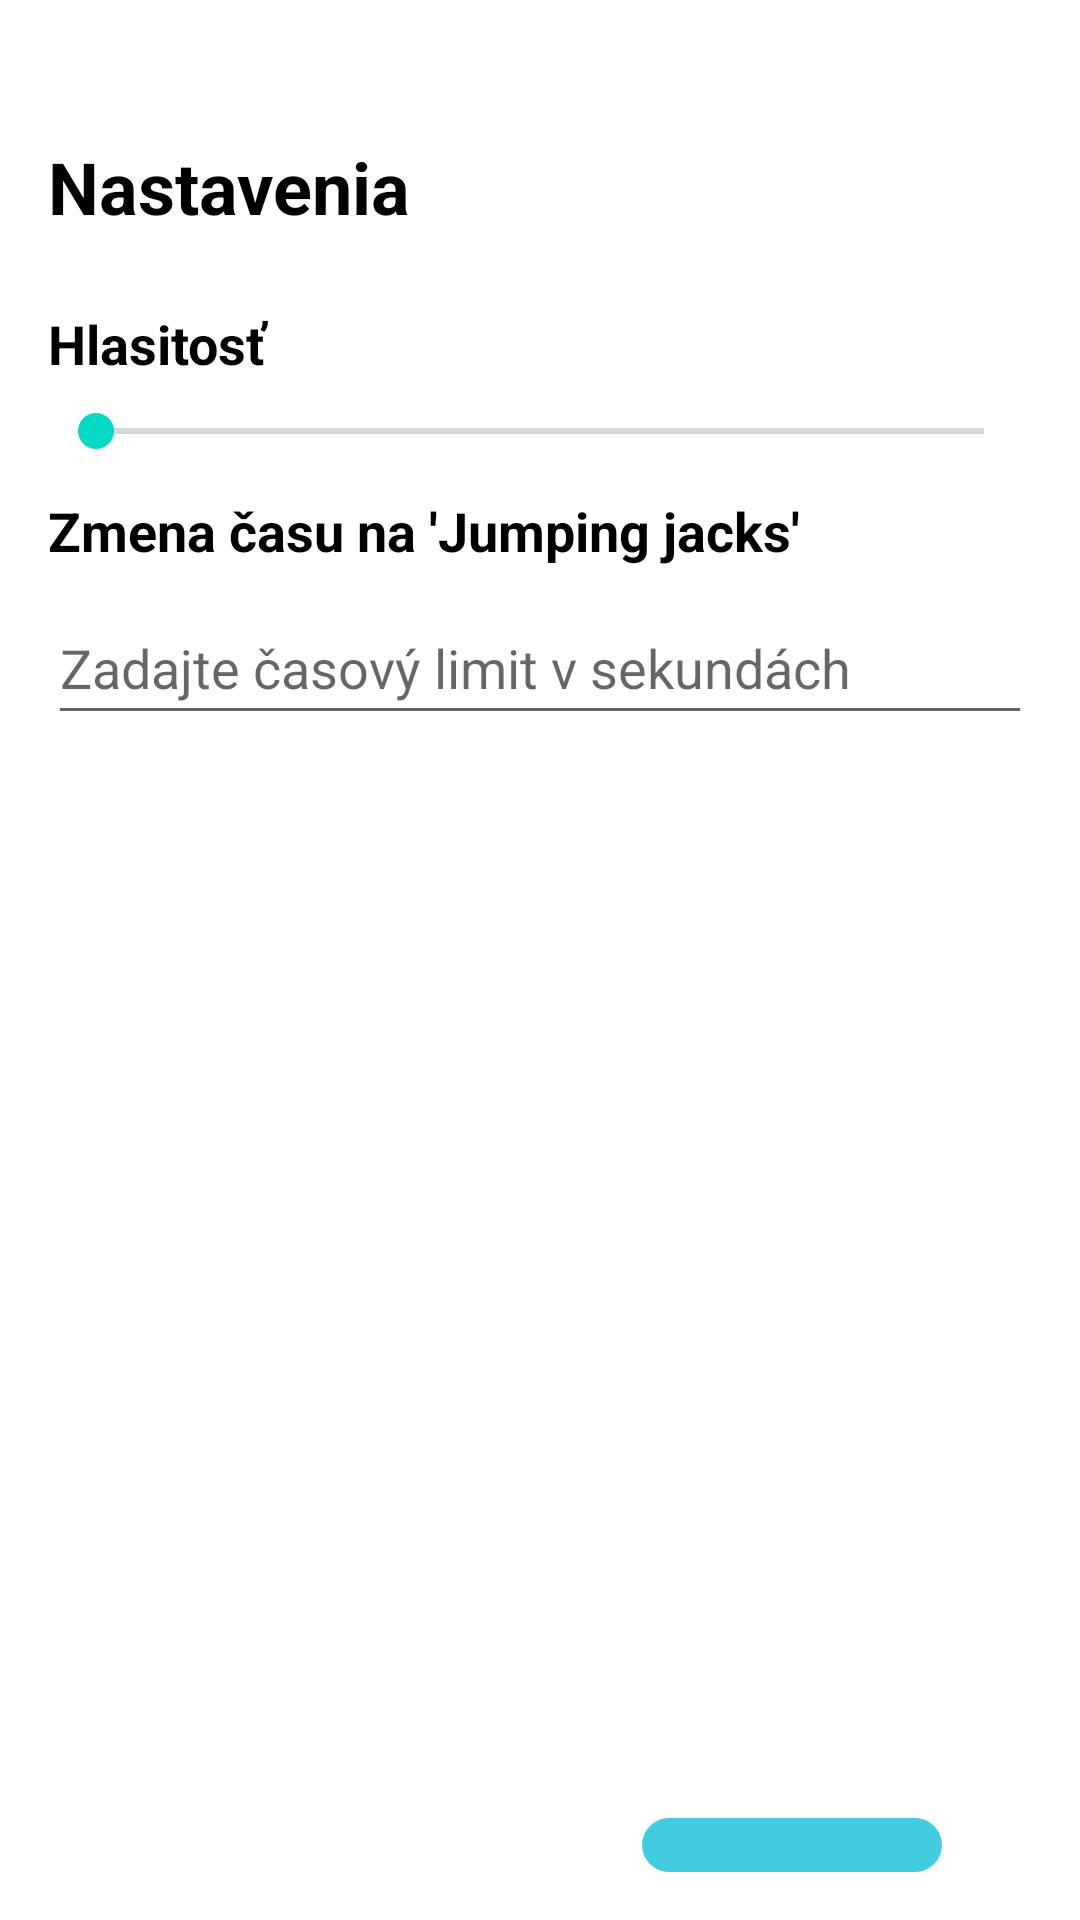

This screen was rendered from an Android layout file. Write that file and the resources it references.
<!-- AndroidManifest.xml: application theme Theme.DomaceCviceniaSVlastnouVahou -->
<!-- res/layout/activity_settings.xml -->
<?xml version="1.0" encoding="utf-8"?>
<RelativeLayout xmlns:android="http://schemas.android.com/apk/res/android"
    android:layout_width="match_parent"
    android:layout_height="match_parent"
    android:paddingStart="16dp"
    android:paddingEnd="16dp"
    android:paddingTop="16dp"
    android:paddingBottom="16dp">

    

    <TextView
        android:id="@+id/nastavenia"
        android:layout_width="match_parent"
        android:layout_height="wrap_content"
        android:layout_marginTop="30dp"
        android:layout_marginBottom="16dp"
        android:text="Nastavenia"
        android:textColor="#000000"
        android:textSize="24sp"
        android:textStyle="bold" />

    <TextView
        android:id="@+id/hlasitostText"
        android:layout_width="match_parent"
        android:layout_height="wrap_content"
        android:layout_below="@+id/nastavenia"
        android:layout_marginTop="8dp"
        android:text="Hlasitosť"
        android:textColor="#000000"
        android:textSize="18sp"
        android:textStyle="bold" />

    <SeekBar
        android:id="@+id/volumeSeekBar"
        android:layout_width="match_parent"
        android:layout_height="wrap_content"
        android:layout_below="@+id/hlasitostText"
        android:layout_marginTop="8dp" />

    <TextView
        android:id="@+id/changeTimeTextView"
        android:layout_width="wrap_content"
        android:layout_height="wrap_content"
        android:layout_below="@+id/volumeSeekBar"
        android:layout_marginTop="12dp"
        android:text="Zmena času na 'Jumping jacks'"
        android:textColor="#000000"
        android:textSize="18sp"
        android:textStyle="bold" />

    <EditText
        android:id="@+id/timeLimitEditText"
        android:layout_width="match_parent"
        android:layout_height="wrap_content"
        android:layout_below="@+id/changeTimeTextView"
        android:layout_marginTop="8dp"
        android:hint="Zadajte časový limit v sekundách"
        android:inputType="number"
        android:minHeight="48dp" />

    <ImageView
        android:id="@+id/treningImgView"
        android:layout_width="100dp"
        android:layout_height="85dp"
        android:layout_marginTop="590dp"
        android:layout_marginStart="20dp"

        android:src="@drawable/stopwatch" />

    <TextView
        android:id="@+id/treningTextView"
        android:layout_width="wrap_content"
        android:layout_height="wrap_content"
        android:layout_below="@+id/treningImgView"
        android:layout_marginTop="0dp"
        android:layout_marginStart="30dp"
        android:fontFamily="sans-serif-black"
        android:text="Tréning"
        android:textAlignment="center"
        android:textColor="#000000"
        android:textSize="24sp"
        android:textStyle="bold" />

    <ImageView
        android:id="@+id/nastaveniaImgView"
        android:layout_width="100dp"
        android:layout_height="85dp"
        android:layout_marginTop="590dp"
        android:layout_marginEnd="30dp"

        android:layout_alignParentEnd="true"
        android:background="@drawable/rounded_background"
        android:src="@drawable/settings" />

    <TextView
        android:id="@+id/nastaveniaTextView"
        android:layout_width="wrap_content"
        android:layout_height="wrap_content"
        android:layout_below="@+id/nastaveniaImgView"
        android:layout_marginTop="0dp"
        android:layout_marginEnd="25dp"
        android:layout_alignParentEnd="true"
        android:fontFamily="sans-serif-black"
        android:text="Nastavenia"
        android:textColor="#000000"
        android:textSize="24sp"
        android:textStyle="bold" />

</RelativeLayout>
<!-- resources referenced by this layout -->
<resources>
  <!-- drawable rounded_background (drawable) -->
  <?xml version="1.0" encoding="utf-8"?>
  <shape xmlns:android="http://schemas.android.com/apk/res/android">
      <solid android:color="#BE00BCD4" />
      <corners android:radius="10dp" />
  </shape>
  <style name="Theme.DomaceCviceniaSVlastnouVahou" parent="Theme.MaterialComponents.DayNight.DarkActionBar">
          
          <item name="colorPrimary">@color/purple_500</item>
          <item name="colorPrimaryVariant">@color/purple_700</item>
          <item name="colorOnPrimary">@color/white</item>
          
          <item name="colorSecondary">@color/teal_200</item>
          <item name="colorSecondaryVariant">@color/teal_700</item>
          <item name="colorOnSecondary">@color/black</item>
          
          <item name="android:statusBarColor">?attr/colorPrimaryVariant</item>
          
      </style>
  <!-- not gathered from this repository: default colours our renderer supplied (Android Studio template values) -->
  <color name="purple_500">#FF6200EE</color>
  <color name="purple_700">#FF3700B3</color>
  <color name="teal_200">#FF03DAC5</color>
  <color name="teal_700">#FF018786</color>
  <color name="black">#FF000000</color>
  <color name="white">#FFFFFFFF</color>
</resources>
